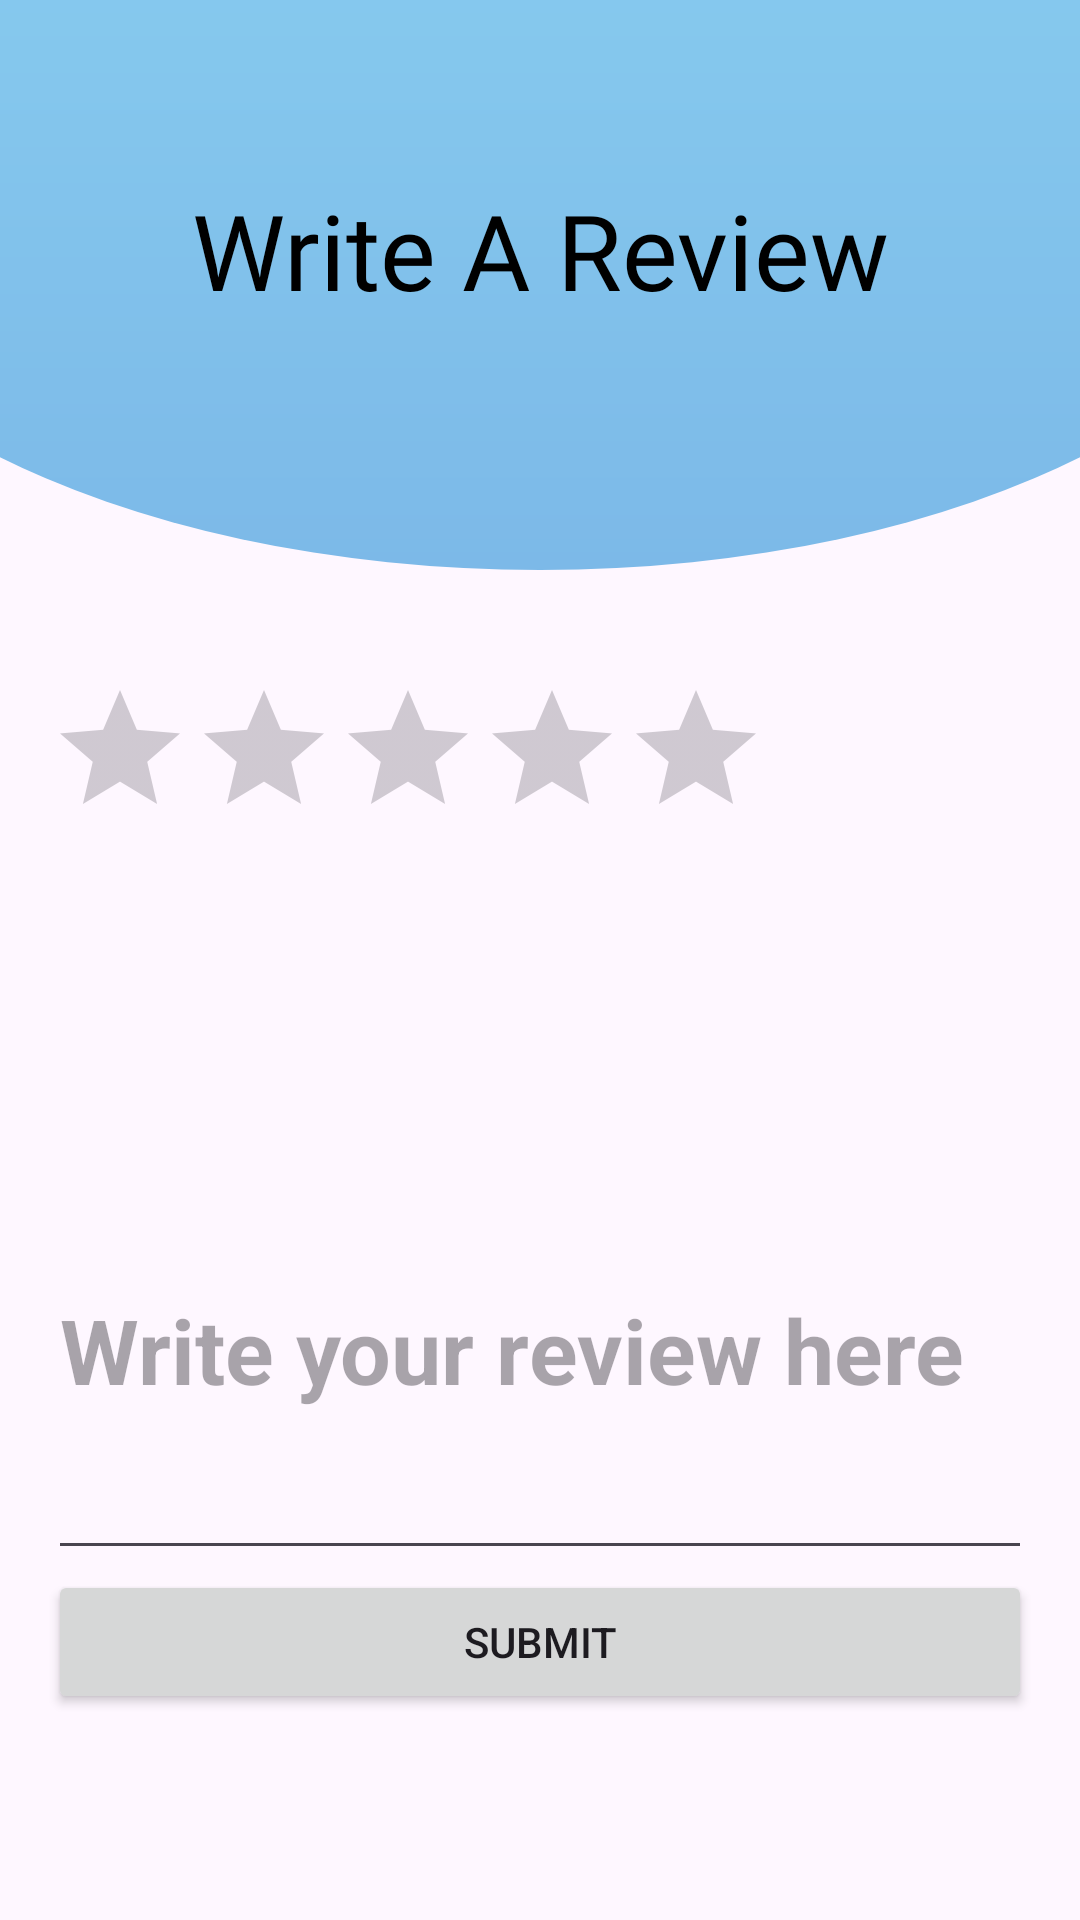

Reconstruct the res/layout file that produces this screen, plus the resources it refers to.
<!-- AndroidManifest.xml: application theme Theme.DutHealthApp -->
<!-- res/layout/activity_write_review.xml -->
<RelativeLayout
    xmlns:android="http://schemas.android.com/apk/res/android"
    xmlns:tools="http://schemas.android.com/tools"
    tools:context=".WriteReview"
    android:layout_width="match_parent"
    android:layout_height="match_parent"
    android:orientation="vertical">

    <androidx.appcompat.widget.Toolbar
        android:id="@+id/toolbar"
        android:layout_width="match_parent"
        android:layout_height="190dp"
        android:background="@drawable/toolbar_header"/>

    <TextView
        android:layout_width="match_parent"
        android:layout_height="wrap_content"
        android:text="Write A Review"
        android:textSize="35sp"
        android:textAlignment="center"
        android:layout_marginTop="50dp"
        android:fontFamily="@font/bangers"
        android:padding="10dp"
        android:textColor="@color/black" />

    <ScrollView
        android:layout_width="match_parent"
        android:layout_height="wrap_content"
        android:layout_below="@id/toolbar">

        <LinearLayout
            android:layout_width="match_parent"
            android:layout_height="wrap_content"
            android:orientation="vertical"
            android:layout_marginTop="20dp"
            android:padding="16dp">


        <RatingBar
                android:id="@+id/rating_bar"
                android:layout_width="wrap_content"
                android:layout_height="wrap_content" />

            <TextView
                android:id="@+id/rateCount"
                android:layout_width="match_parent"
                android:layout_height="wrap_content"
                android:textStyle="bold"
                android:textSize="30sp"
                android:textAppearance="?android:textAppearanceMedium" />

            <EditText
                android:id="@+id/review_text"
                android:layout_width="match_parent"
                android:layout_height="150dp"
                android:layout_marginTop="50dp"
                android:textStyle="bold"
                android:textSize="30sp"
                android:hint="Write your review here"/>

            <Button
                android:id="@+id/submit_button"
                android:layout_width="match_parent"
                android:layout_height="wrap_content"
                android:text="Submit" />

            <TextView
                android:id="@+id/showRating"
                android:layout_width="match_parent"
                android:layout_height="wrap_content"
                android:textAppearance="?android:textAppearanceMedium" />
        </LinearLayout>
    </ScrollView>
</RelativeLayout>
<!-- resources referenced by this layout -->
<resources>
  <!-- drawable toolbar_header (drawable) -->
  <?xml version="1.0" encoding="utf-8"?>
  <layer-list xmlns:android="http://schemas.android.com/apk/res/android">
  
  <item
      android:bottom="0dp"
      android:left="-80dp"
      android:right="-80dp"
      android:top="-80dp">
      <shape
          android:shape="oval">
          <gradient
              android:startColor="#7CB9E8"
              android:endColor="#89CFF0"
              android:angle="90"/>
  
      </shape>
  </item>
  </layer-list>
  <style name="Theme.DutHealthApp" parent="Theme.MaterialComponents.DayNight.NoActionBar">
          
          <item name="colorPrimary">#ADD8E6</item>
          <item name="colorPrimaryVariant">@color/purple_700</item>
          <item name="colorOnPrimary">@color/white</item>
          
          <item name="colorSecondary">@color/teal_200</item>
          <item name="colorSecondaryVariant">@color/teal_700</item>
          <item name="colorOnSecondary">@color/black</item>
          
          <item name="android:statusBarColor">?attr/colorPrimaryVariant</item>
          
      </style>
  <!-- not gathered from this repository: default colours our renderer supplied (Android Studio template values) -->
  <color name="purple_700">#FF3700B3</color>
  <color name="teal_200">#FF03DAC5</color>
  <color name="teal_700">#FF018786</color>
  <color name="black">#FF000000</color>
  <color name="white">#FFFFFFFF</color>
</resources>
